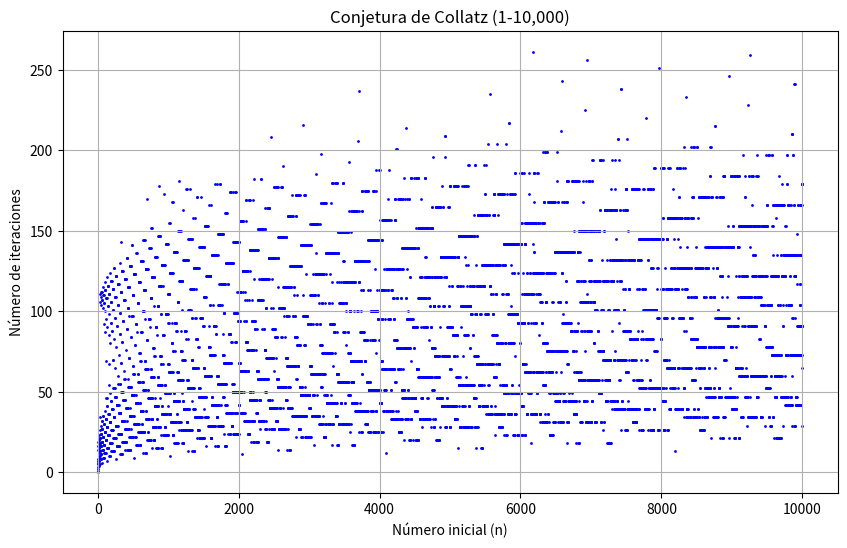

Write the Python code that produced this figure.
import matplotlib.pyplot as plt

def collatz(n):
    """Calcula la cantidad de iteraciones hasta llegar a 1 en la secuencia de Collatz."""
    steps = 0
    while n != 1:
        if n % 2 == 0:
            n = n // 2
        else:
            n = 3 * n + 1
        steps += 1
    return steps

# Generar datos
x_vals = list(range(1, 10001))  # Números del 1 al 10,000
y_vals = [collatz(n) for n in x_vals]  # Cantidad de iteraciones para cada número

# Graficar los resultados
plt.figure(figsize=(10, 6))
plt.scatter(x_vals, y_vals, s=1, color='blue')
plt.xlabel("Número inicial (n)")
plt.ylabel("Número de iteraciones")
plt.title("Conjetura de Collatz (1-10,000)")
plt.grid()
plt.show()
